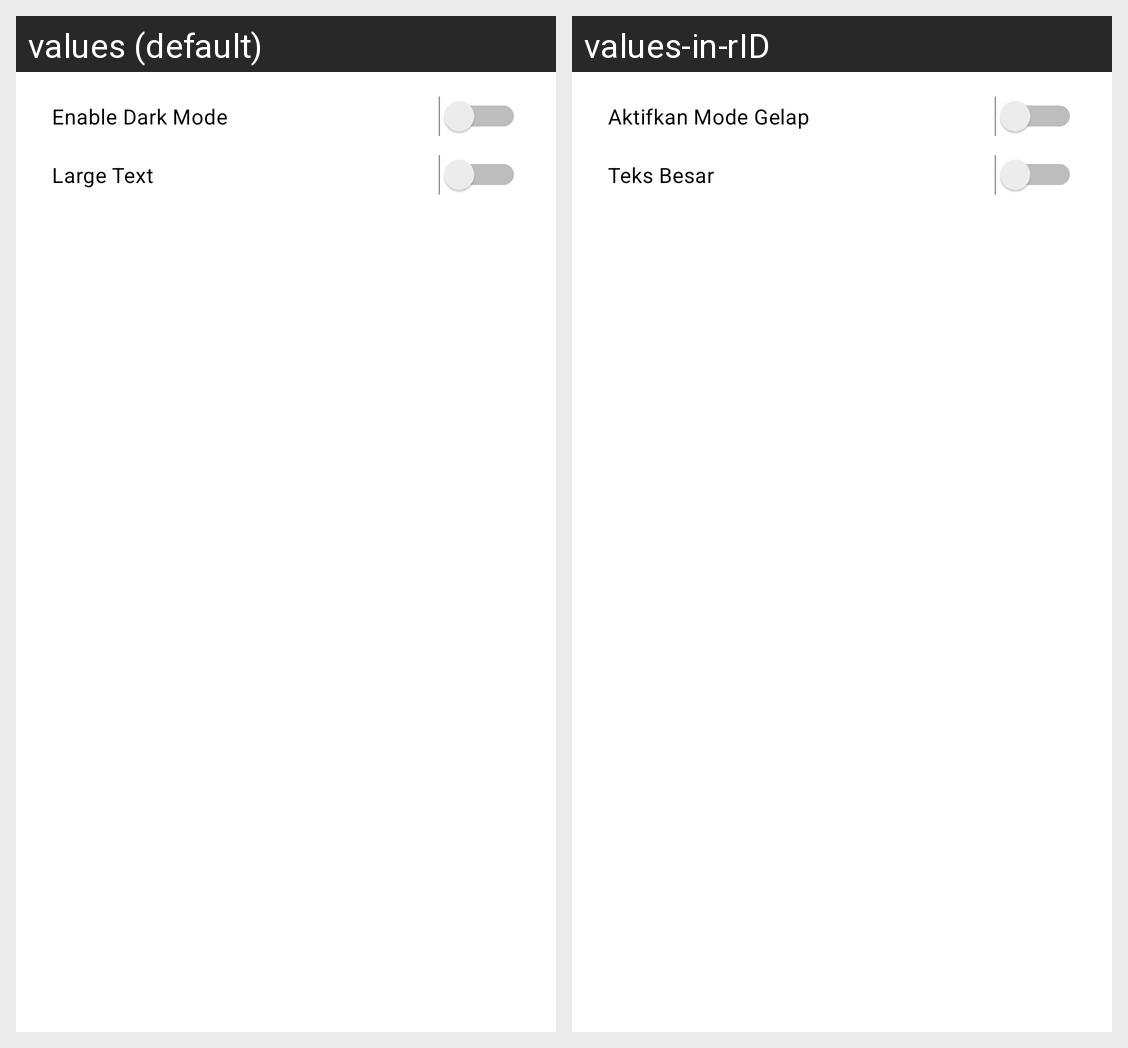

This grid shows one Android layout under two languages. Give, for every string resource on the screen, its name, the default text and each shown locale's text.
Android screen res/layout/fragment_setting.xml rendered under 2 locales, left to right: values (default), values-in-rID. Device: Nexus 5 (rendered at 1080×1920; each locale shown at half size, 540×960, under a caption strip naming it); theme Theme.BRaVeN.
Strings drawn on this screen, with the default value and each locale's value (text and hints the layout hard-codes, and strings that could not be matched under every locale, appear in the picture but are not listed):

enable_dark_mode_switch
  values: Enable Dark Mode
  values-in-rID: Aktifkan Mode Gelap

large_text
  values: Large Text
  values-in-rID: Teks Besar
